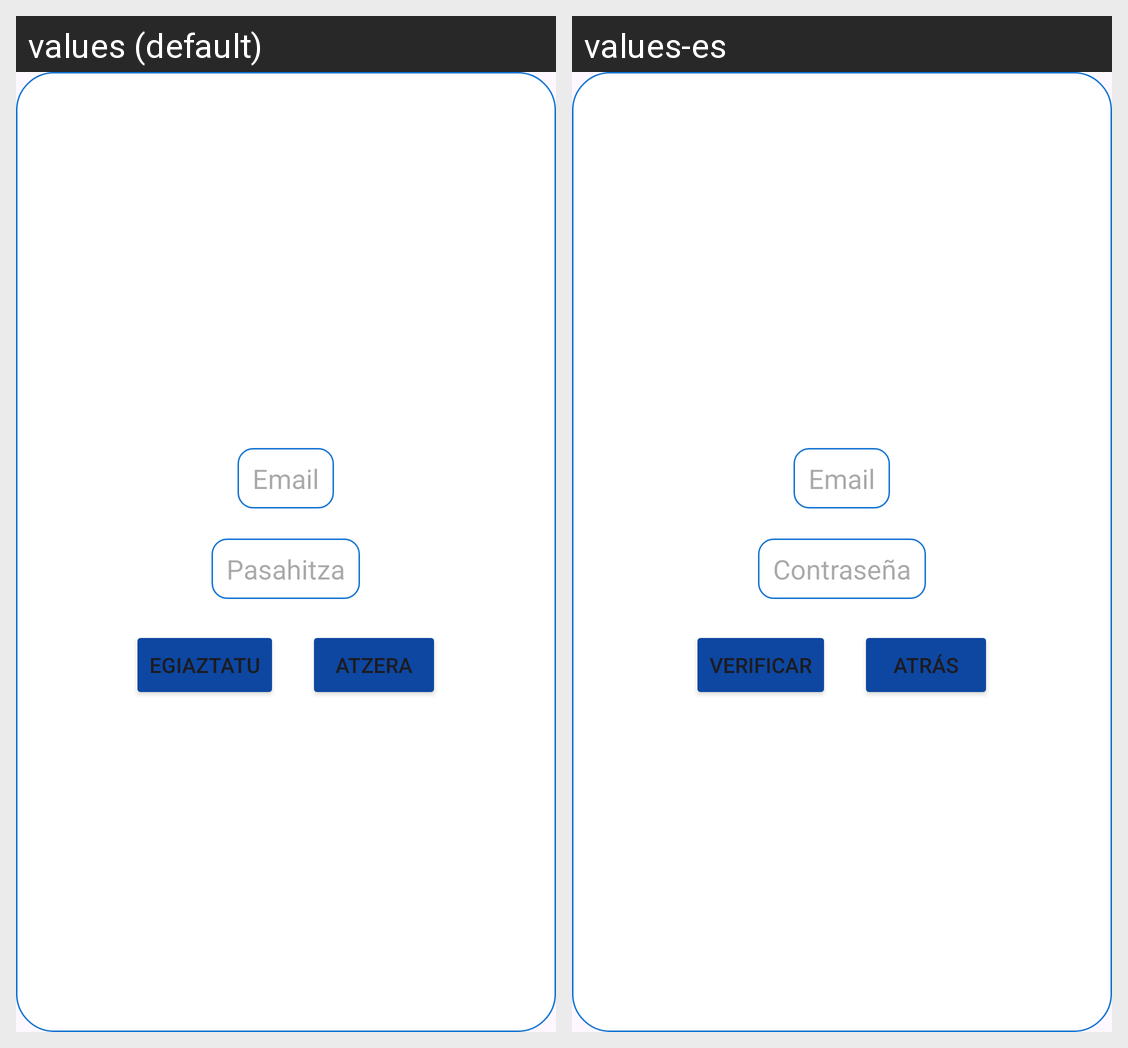

For this localized Android screen grid, give each drawn string resource with its value in every locale shown.
Android screen res/layout/dialog_admin.xml rendered under 2 locales, left to right: values (default), values-es. Device: Nexus 5 (rendered at 1080×1920; each locale shown at half size, 540×960, under a caption strip naming it); theme Theme.BiltegiApp2.
Strings drawn on this screen, with the default value and each locale's value (text and hints the layout hard-codes, and strings that could not be matched under every locale, appear in the picture but are not listed):

txtEmail
  values: Email
  values-es: Email  [not translated; the default value is used]

txtPassword
  values: Pasahitza
  values-es: Contraseña

txtbtnCheck
  values: Egiaztatu
  values-es: Verificar

txtbtnBack
  values: Atzera
  values-es: Atrás
